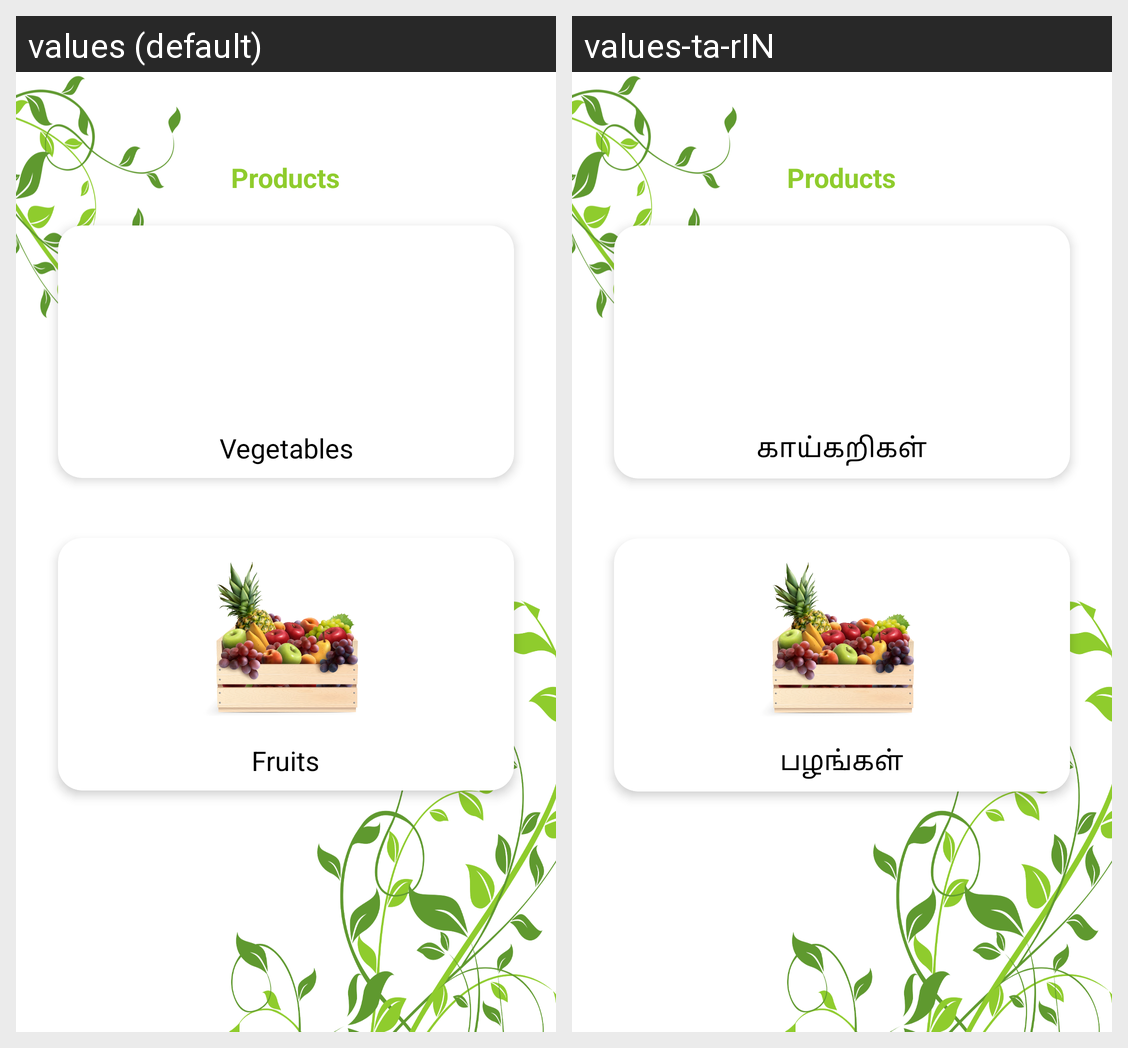

For this localized Android screen grid, give each drawn string resource with its value in every locale shown.
Android screen res/layout/fragment_home.xml rendered under 2 locales, left to right: values (default), values-ta-rIN. Device: Nexus 5 (rendered at 1080×1920; each locale shown at half size, 540×960, under a caption strip naming it); theme Theme.AgroSeva.
Strings drawn on this screen, with the default value and each locale's value (text and hints the layout hard-codes, and strings that could not be matched under every locale, appear in the picture but are not listed):

products
  values: Products
  values-ta-rIN: Products  [not translated; the default value is used]

vegetables
  values: Vegetables
  values-ta-rIN: காய்கறிகள்

fruits
  values: Fruits
  values-ta-rIN: பழங்கள்
